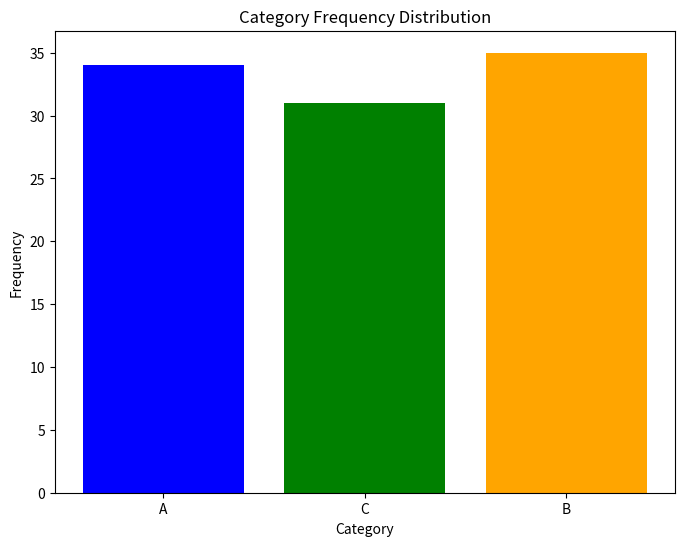

This chart was generated by the following Python code:
import matplotlib.pyplot as plt
import numpy as np
import collections

def plot_distribution(data):
    counter = collections.Counter(data)
    
    fig, ax = plt.subplots(figsize=(8, 6))
    ax.bar(counter.keys(), counter.values(), color=['blue', 'green', 'orange'])
    
    ax.set_xlabel('Category')
    ax.set_ylabel('Frequency')
    ax.set_title('Category Frequency Distribution')
    
    plt.show()

    return fig


data = np.random.choice(['A', 'B', 'C'], size=100)
plot_distribution(data)